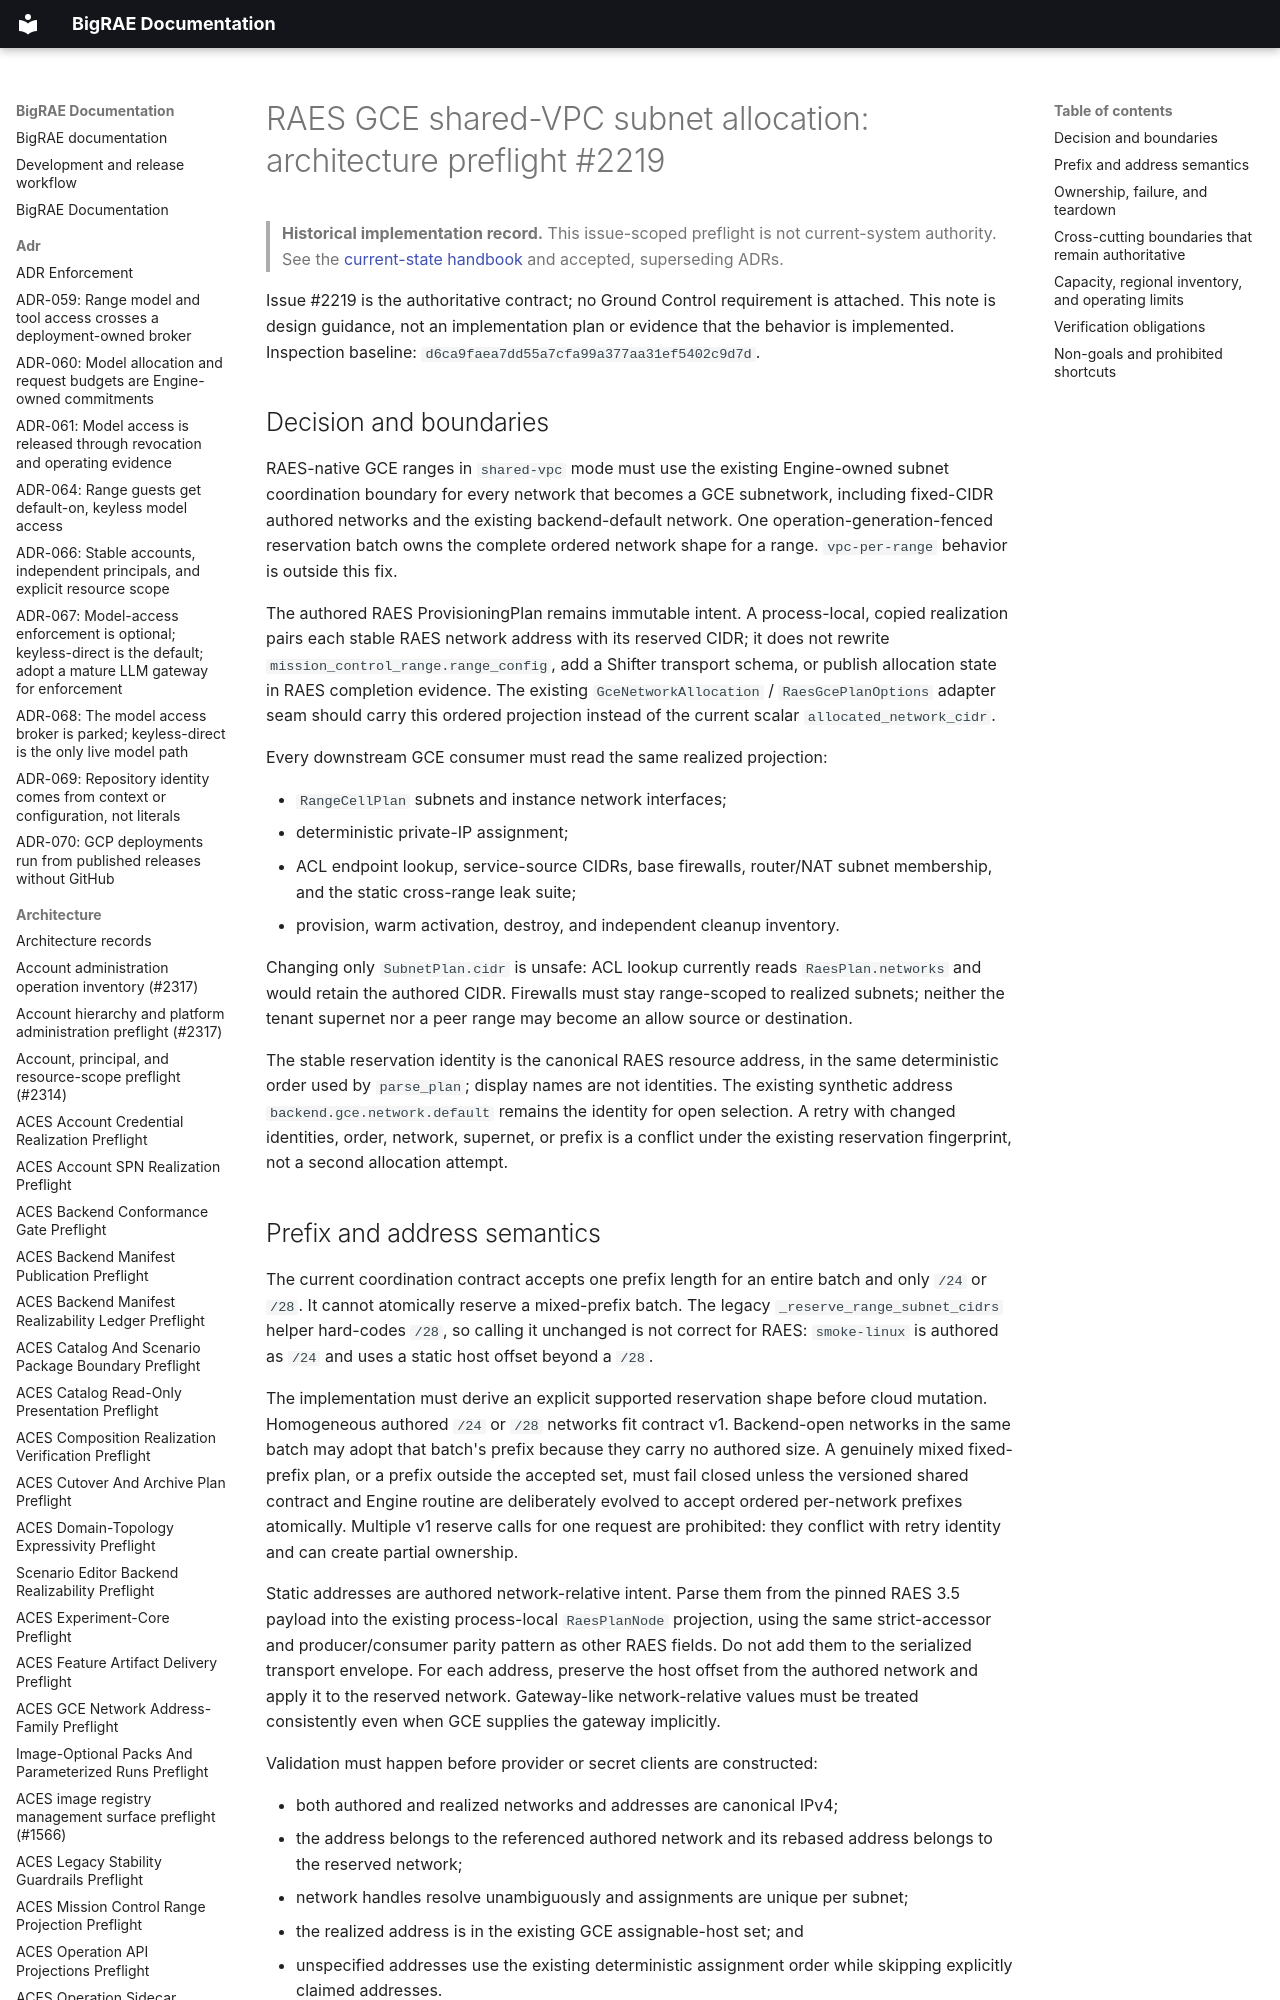

repository: Brad-Edwards/bigrae · page: architecture/raes-gce-shared-vpc-subnet-allocation-preflight-2219/index.html · generator: mkdocs

# RAES GCE shared-VPC subnet allocation: architecture preflight #2219

> **Historical implementation record.** This issue-scoped preflight is not current-system authority. See the [current-state handbook](../technical/architecture.md) and accepted, superseding ADRs.


Issue #2219 is the authoritative contract; no Ground Control requirement is
attached. This note is design guidance, not an implementation plan or evidence
that the behavior is implemented. Inspection baseline:
`d6ca9faea7dd55a7cfa99a377aa31ef5402c9d7d`.
